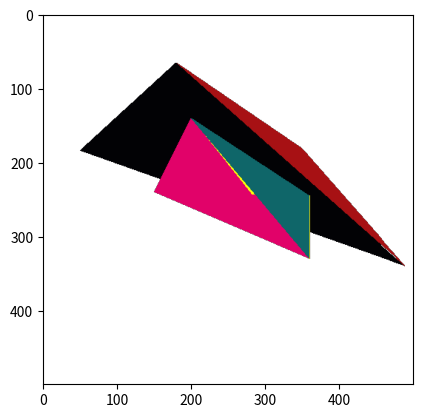

Recreate this plot in Python.
import numpy as np
import matplotlib.pyplot as plt

vertices = []
vertices1 = []
a = []


class Point:
    def __init__(self, x, y, z):
        self.x = x
        self.y = y
        self.z = z


def Pixel(col):
    imgData = np.zeros((1, 1, 4), dtype=np.uint8)
    imgData[0, 0, 0] = col['r']
    imgData[0, 0, 1] = col['g']
    imgData[0, 0, 2] = col['b']
    imgData[0, 0, 3] = col['a']
    return imgData


def Grafic():
    # big pyramid
    vertices.extend([Point(180, 65, 0), Point(490, 340, 550), Point(50, 184, 550),
                     Point(350, 181, 550)])

    # BC
    vertices.extend([vertices[1], vertices[2]])
    # CD
    vertices.extend([vertices[2], vertices[3]])
    # DB
    vertices.extend([vertices[3], vertices[1]])

    # в алгоритме Z-буфера рассматриваю грани
    # (ABC)
    Z_buf(vertices[0], vertices[1], vertices[3], {'r': 165, 'g': 12, 'b': 15, 'a': 250})
    # (ACD)
    Z_buf(vertices[0], vertices[3], vertices[5], {'r': 255, 'g': 25, 'b': 9, 'a': 255})
    # (ABD)
    Z_buf(vertices[0], vertices[1], vertices[5], {'r': 2, 'g': 2, 'b': 5, 'a': 255})

    # (BCD)
    Z_buf(vertices[1], vertices[3], vertices[5], {'r': 229, 'g': 102, 'b': 153, 'a': 255})

    # short pyramid
    vertices1.extend([Point(200, 140, 0), Point(360, 330, 200), Point(150, 240, 200),
                      Point(360, 245, 200)])

    # BC
    vertices1.extend([vertices1[1], vertices1[2]])
    # CD
    vertices1.extend([vertices1[2], vertices1[3]])
    # DB
    vertices1.extend([vertices1[3], vertices1[1]])

    # (ABC)
    Z_buf(vertices1[0], vertices1[1], vertices1[3], {'r': 15, 'g': 102, 'b': 105, 'a': 255})
    # (ACD)
    Z_buf(vertices1[0], vertices1[3], vertices1[5], {'r': 250, 'g': 255, 'b': 9, 'a': 255})
    # (ABD)
    Z_buf(vertices1[0], vertices1[1], vertices1[5], {'r': 225, 'g': 2, 'b': 105, 'a': 255})

    # (BCD)
    Z_buf(vertices1[1], vertices1[3], vertices1[5], {'r': 220, 'g': 212, 'b': 15, 'a': 255})



# алгоритм Z-буфера реализую с помощью растеризации треугольника
def Z_buf(b1, b2, b3, col):
    foc = 500000
    dx13, dx12, dx23 = 0, 0, 0
    dz13, dz12, dz23 = 0, 0, 0
    kz, bz = 0, 0

    # упорядочиваем координаты по значению y
    if b2.y < b1.y:
        b1, b2 = b2, b1
    if b3.y < b1.y:
        b1, b3 = b3, b1
    if b3.y < b2.y:
        b2, b3 = b3, b2

    # нахождение приращения
    if b3.y != b1.y:
        dx13 = (b3.x - b1.x) / (b3.y - b1.y)
        dz13 = (b3.z - b1.z) / (b3.y - b1.y)

    if b2.y != b1.y:
        dx12 = (b2.x - b1.x) / (b2.y - b1.y)
        dz12 = (b2.z - b1.z) / (b2.y - b1.y)

    if b3.y != b2.y:
        dx23 = (b3.x - b2.x) / (b3.y - b2.y)
        dz23 = (b3.z - b2.z) / (b3.y - b2.y)

    wx1, wx2, _dx13 = int(b1.x), int(b1.x), dx13
    wz1, wz2, _dz13 = int(b1.z), int(b1.z), dz13

    # упорядочиваем приращения
    if dx13 > dx12:
        dx13, dx12 = dx12, dx13
    if dz13 > dz12:
        dz13, dz12 = dz12, dz13

    # первый полутреугольник
    for i in range(int(b1.y), int(b2.y)):
        if wx1 != wx2:  # Check if the denominator is not zero
            kz = (wz1 - wz2) / (wx1 - wx2)
            bz = wz2 - (kz * wx2)
            for j in range(int(wx1), int(wx2) + 1):
                z_gr = j * kz + bz
                if a[i][j] > z_gr:
                    a[i][j] = z_gr
                    x_gr = round(foc * j / (z_gr + foc))
                    y_gr = round(foc * i / (z_gr + foc))
                    context[y_gr, x_gr] = [col['r'], col['g'], col['b'], col['a']]

        wx1 += dx13
        wx2 += dx12
        wz1 += dz13
        wz2 += dz12

    # случай когда верхнего треугольника нет
    if b1.y == b2.y:
        wx1, wx2 = int(b1.x), int(b2.x)
        wz1, wz2 = int(b1.z), int(b2.z)

    # упорядочиваем приращения
    if _dx13 < dx23:
        _dx13, dx23 = dx23, _dx13
    if _dz13 < dz23:
        _dz13, dz23 = dz23, _dz13

    # второй полутреугольник
    for i in range(int(b2.y), int(b3.y) + 1):
        if wx1 != wx2:  # Check if the denominator is not zero
            kz = (wz1 - wz2) / (wx1 - wx2)
            bz = wz2 - (kz * wx2)
            for j in range(int(wx1), int(wx2) + 1):
                z_gr = j * kz + bz
                if a[i][j] > z_gr:
                    a[i][j] = z_gr
                    x_gr = round(foc * j / (z_gr + foc))
                    y_gr = round(foc * i / (z_gr + foc))
                    context[y_gr, x_gr] = [col['r'], col['g'], col['b'], col['a']]

        wx1 += _dx13
        wx2 += dx23
        wz1 += _dz13
        wz2 += dz23


context = np.zeros((500, 500, 4), dtype=np.uint8)
a = np.full((1500, 1500), 10000000.0)

Grafic()
plt.imshow(context)
plt.show()
